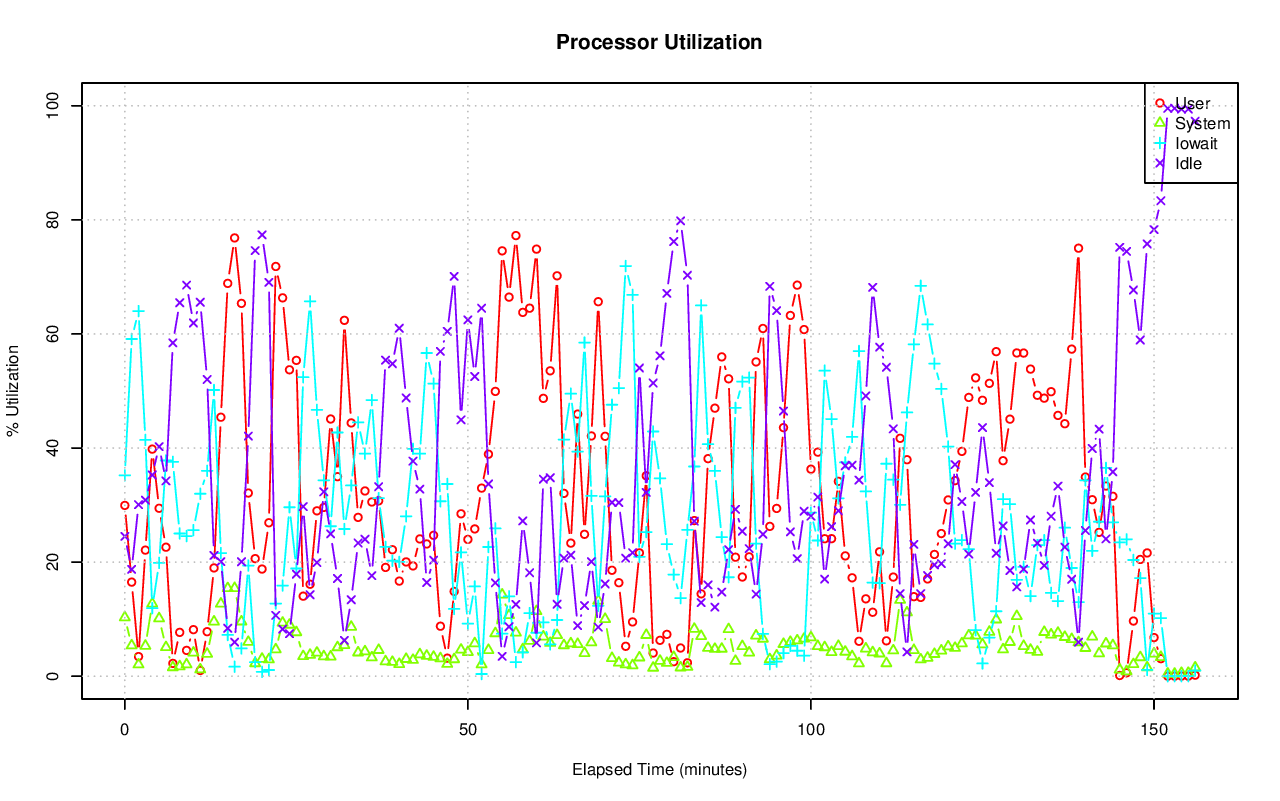

Source data for this figure (header and first rows):
# hostname; interval; timestamp; CPU; %user; %nice; %system; %iowait; %steal; %idle
pgxl2; 60; 1440262743; -1; 29.94; 0.00; 10.30; 35.21; 0.04; 24.51
pgxl2; 60; 1440262743; 0; 30.67; 0.00; 9.78; 37.23; 0.02; 22.30
pgxl2; 60; 1440262743; 1; 31.22; 0.00; 10.25; 35.61; 0.02; 22.90
pgxl2; 60; 1440262743; 2; 29.27; 0.00; 11.44; 39.43; 0.10; 19.75
pgxl2; 60; 1440262743; 3; 28.57; 0.00; 9.74; 28.67; 0.02; 33.00
pgxl2; 60; 1440262803; -1; 16.49; 0.00; 5.38; 59.12; 0.29; 18.72
pgxl2; 60; 1440262803; 0; 15.32; 0.00; 5.66; 60.41; 0.28; 18.34
pgxl2; 60; 1440262803; 1; 14.23; 0.00; 5.21; 65.94; 0.17; 14.45
pgxl2; 60; 1440262803; 2; 22.21; 0.00; 6.79; 60.70; 0.58; 9.73
pgxl2; 60; 1440262803; 3; 14.42; 0.00; 3.95; 49.55; 0.14; 31.93
pgxl2; 60; 1440262863; -1; 3.44; 0.00; 2.04; 64.01; 0.45; 30.07
pgxl2; 60; 1440262863; 0; 3.75; 0.00; 2.45; 61.32; 0.51; 31.97
pgxl2; 60; 1440262863; 1; 3.16; 0.00; 2.45; 68.36; 0.25; 25.78
pgxl2; 60; 1440262863; 2; 4.19; 0.00; 1.99; 66.69; 0.86; 26.28
pgxl2; 60; 1440262863; 3; 2.69; 0.00; 1.28; 59.80; 0.21; 36.02
pgxl2; 60; 1440262923; -1; 22.10; 0.00; 5.31; 41.42; 0.31; 30.87
pgxl2; 60; 1440262923; 0; 22.78; 0.00; 4.87; 38.96; 0.38; 33.01
pgxl2; 60; 1440262923; 1; 22.43; 0.00; 5.81; 41.10; 0.20; 30.46
pgxl2; 60; 1440262923; 2; 27.67; 0.00; 5.37; 45.59; 0.46; 20.90
pgxl2; 60; 1440262923; 3; 15.77; 0.00; 5.20; 40.13; 0.18; 38.72
pgxl2; 60; 1440262983; -1; 39.81; 0.00; 12.70; 11.93; 0.30; 35.27
pgxl2; 60; 1440262983; 0; 30.27; 0.00; 14.09; 11.99; 0.60; 43.05
pgxl2; 60; 1440262983; 1; 37.19; 0.00; 10.44; 12.79; 0.22; 39.37
pgxl2; 60; 1440262983; 2; 55.96; 0.00; 14.60; 10.63; 0.21; 18.59
pgxl2; 60; 1440262983; 3; 35.64; 0.00; 11.64; 12.32; 0.18; 40.22
pgxl2; 60; 1440263043; -1; 29.44; 0.00; 10.12; 19.87; 0.31; 40.26
pgxl2; 60; 1440263043; 0; 33.34; 0.00; 16.63; 8.21; 0.55; 41.27
pgxl2; 60; 1440263043; 1; 26.93; 0.00; 7.57; 17.27; 0.26; 47.98
pgxl2; 60; 1440263043; 2; 32.76; 0.00; 9.43; 37.34; 0.23; 20.23
pgxl2; 60; 1440263043; 3; 24.70; 0.00; 6.75; 16.82; 0.21; 51.52
pgxl2; 60; 1440263103; -1; 22.61; 0.00; 5.07; 37.82; 0.27; 34.24
pgxl2; 60; 1440263103; 0; 14.93; 0.00; 4.48; 44.13; 0.21; 36.24
pgxl2; 60; 1440263103; 1; 25.00; 0.00; 5.24; 30.73; 0.16; 38.88
pgxl2; 60; 1440263103; 2; 31.22; 0.00; 6.44; 46.71; 0.55; 15.08
pgxl2; 60; 1440263103; 3; 19.58; 0.00; 4.18; 29.89; 0.16; 46.18
pgxl2; 60; 1440263163; -1; 2.24; 0.00; 1.55; 37.58; 0.19; 58.43
pgxl2; 60; 1440263163; 0; 1.49; 0.00; 1.13; 18.31; 0.05; 79.01
pgxl2; 60; 1440263163; 1; 3.99; 0.00; 1.44; 32.63; 0.05; 61.89
pgxl2; 60; 1440263163; 2; 2.82; 0.00; 1.57; 90.45; 0.65; 4.51
pgxl2; 60; 1440263163; 3; 0.71; 0.00; 2.04; 12.40; 0.03; 84.81
pgxl2; 60; 1440263223; -1; 7.68; 0.00; 1.71; 25.02; 0.11; 65.48
pgxl2; 60; 1440263223; 0; 1.07; 0.00; 0.94; 3.35; 0.02; 94.62
pgxl2; 60; 1440263223; 1; 7.54; 0.00; 0.88; 22.26; 0.03; 69.29
pgxl2; 60; 1440263223; 2; 22.52; 0.00; 3.91; 71.96; 0.38; 1.24
pgxl2; 60; 1440263223; 3; 0.54; 0.00; 1.26; 5.57; 0.03; 92.60
pgxl2; 60; 1440263283; -1; 4.52; 0.00; 2.05; 24.57; 0.29; 68.57
pgxl2; 60; 1440263283; 0; 2.17; 0.00; 1.41; 12.24; 0.37; 83.81
pgxl2; 60; 1440263283; 1; 3.65; 0.00; 1.34; 19.90; 0.12; 75.00
pgxl2; 60; 1440263283; 2; 9.60; 0.00; 3.57; 54.20; 0.62; 32.01
pgxl2; 60; 1440263283; 3; 2.92; 0.00; 1.96; 13.54; 0.07; 81.52
pgxl2; 60; 1440263343; -1; 8.16; 0.00; 4.11; 25.61; 0.20; 61.92
pgxl2; 60; 1440263343; 0; 3.86; 0.00; 2.47; 14.32; 0.28; 79.08
pgxl2; 60; 1440263343; 1; 8.75; 0.00; 3.58; 20.18; 0.09; 67.39
pgxl2; 60; 1440263343; 2; 17.93; 0.00; 7.92; 58.57; 0.39; 15.19
pgxl2; 60; 1440263343; 3; 2.46; 0.00; 2.57; 10.66; 0.05; 84.26
pgxl2; 60; 1440263403; -1; 1.00; 0.00; 1.17; 31.98; 0.30; 65.56
pgxl2; 60; 1440263403; 0; 0.46; 0.00; 0.61; 7.22; 0.03; 91.68
pgxl2; 60; 1440263403; 1; 0.69; 0.00; 0.67; 32.51; 0.24; 65.89
pgxl2; 60; 1440263403; 2; 3.08; 0.00; 2.05; 92.50; 0.99; 1.38
pgxl2; 60; 1440263403; 3; 0.07; 0.00; 1.48; 4.55; 0.03; 93.87
... 725 more rows
